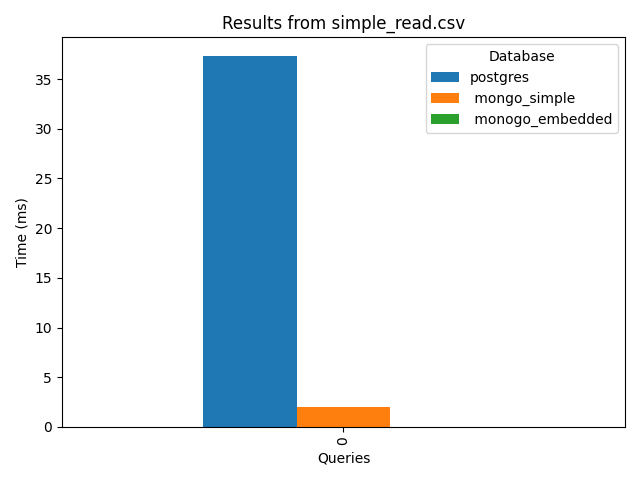

The table this chart was drawn from, first rows:
postgres, mongo_simple, monogo_embedded
37.33, 2.0, 0.0
